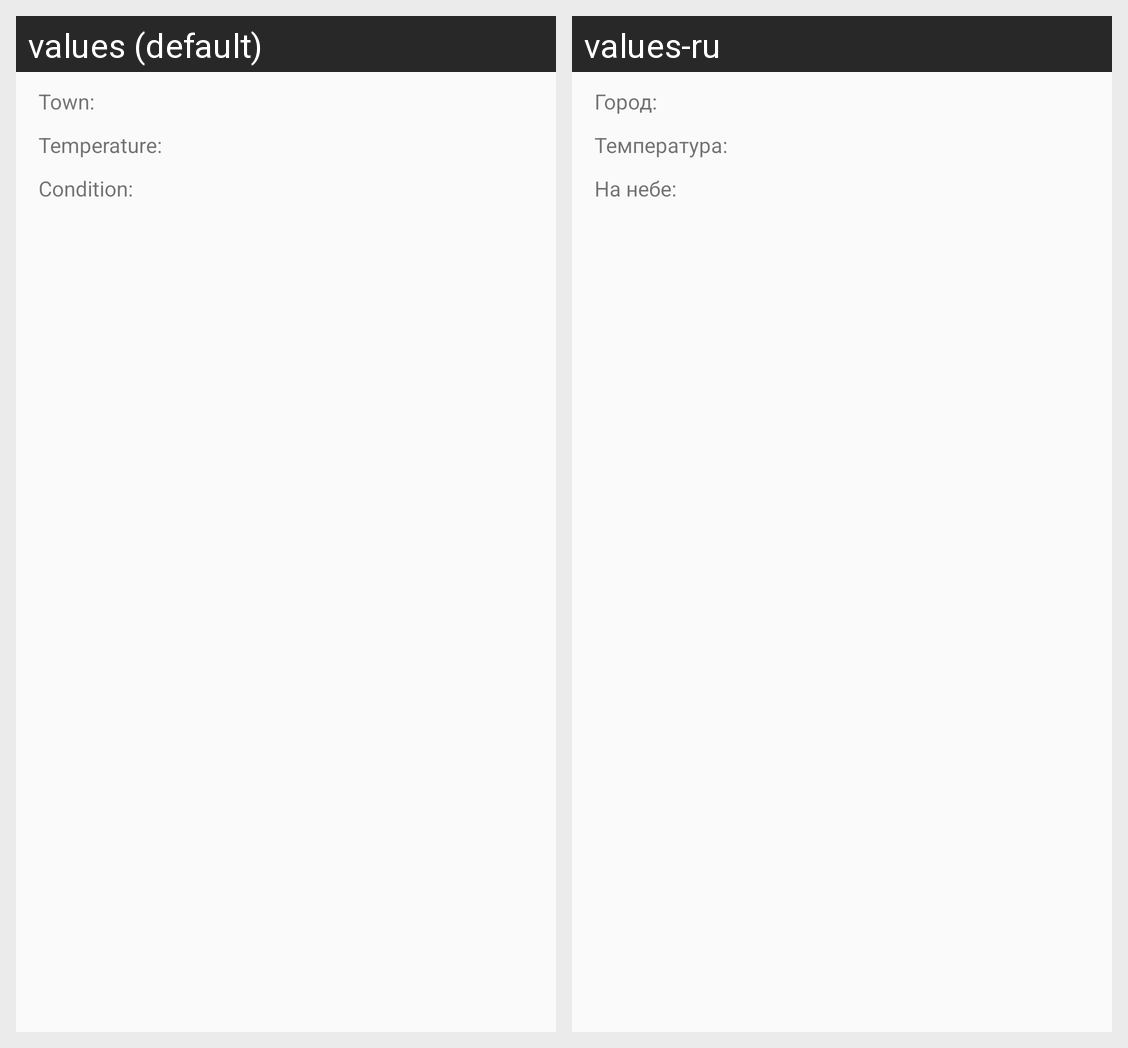

For this localized Android screen grid, give each drawn string resource with its value in every locale shown.
Android screen res/layout/activity_main.xml rendered under 2 locales, left to right: values (default), values-ru. Device: Nexus 5 (rendered at 1080×1920; each locale shown at half size, 540×960, under a caption strip naming it); theme AppTheme.
Strings drawn on this screen, with the default value and each locale's value (text and hints the layout hard-codes, and strings that could not be matched under every locale, appear in the picture but are not listed):

town
  values: Town:
  values-ru: Город:

temperature
  values: Temperature:
  values-ru: Температура:

weather_condition
  values: Condition:
  values-ru: На небе:
